Dataset: imgs_others (GitHub, yujeong0/Auto_painting_program). Classes: apple, avocado, carrot, cherry, flower, leaf, shellfish, tomato.

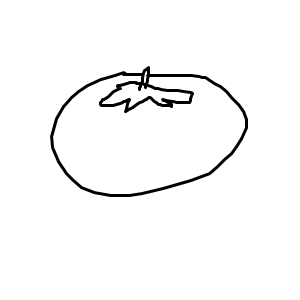
Label: tomato

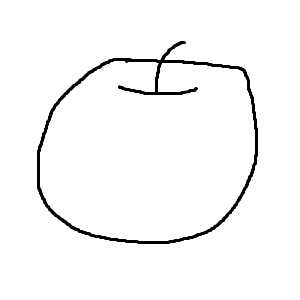
Label: apple

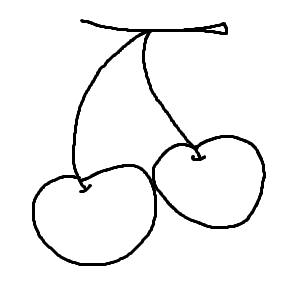
Label: cherry

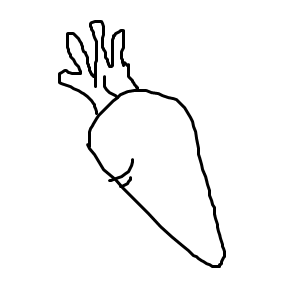
Label: carrot

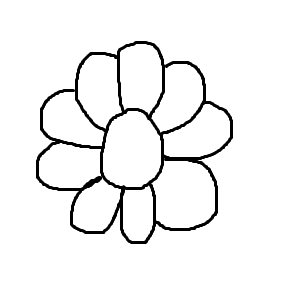
Label: flower

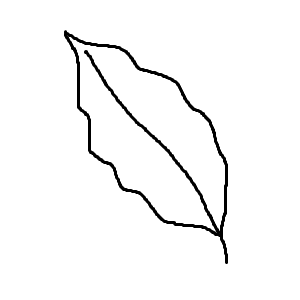
Label: leaf
